Run: headless pygame with SDL's dummy video driver; simulated clock (each Clock.tick advances the game by its frame time, no real sleeping); random seed 0; keys injected as events and as key.get_pressed() state; no mouse input.
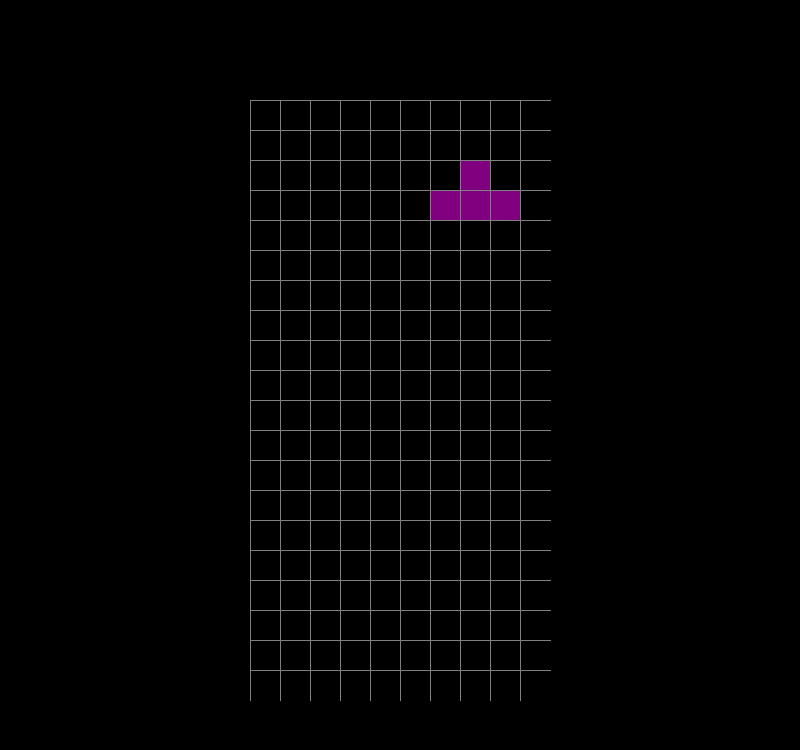
Frame 1 of 4 · flips 1–60 · no input
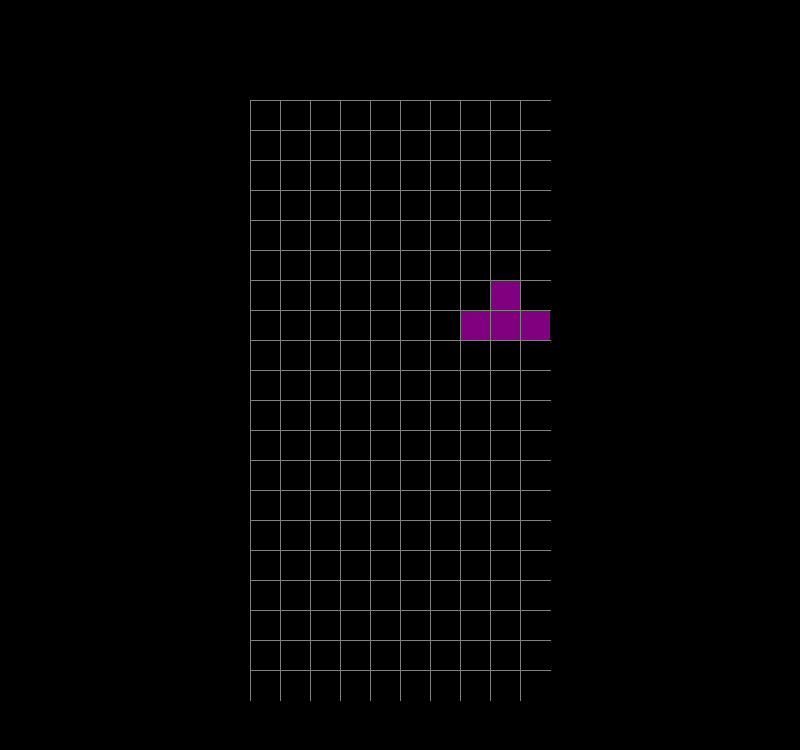
Frame 2 of 4 · flips 61–180 · tapped SPACE, RETURN · held RIGHT (→), D
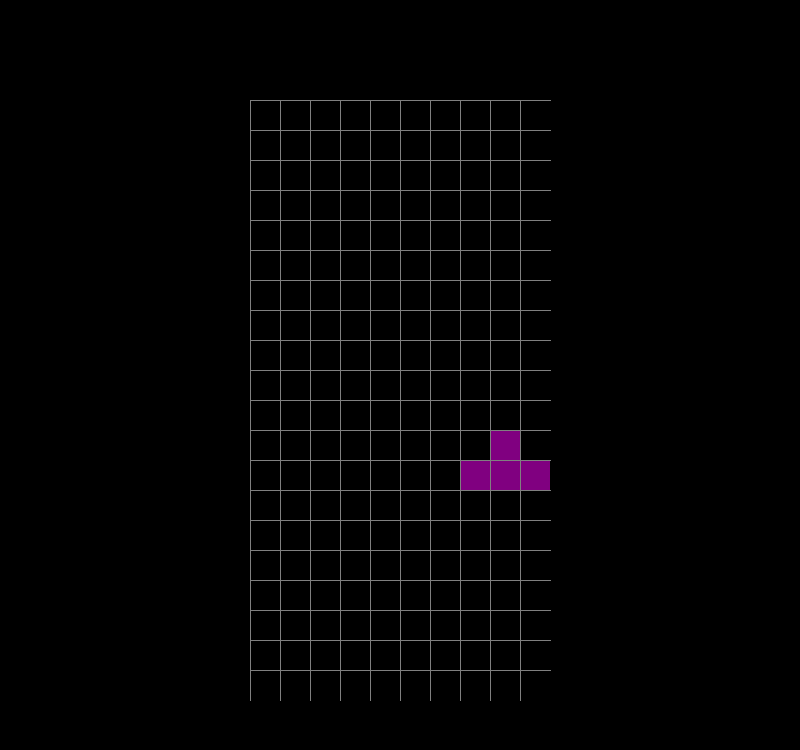
Frame 3 of 4 · flips 181–300 · held DOWN (↓), S
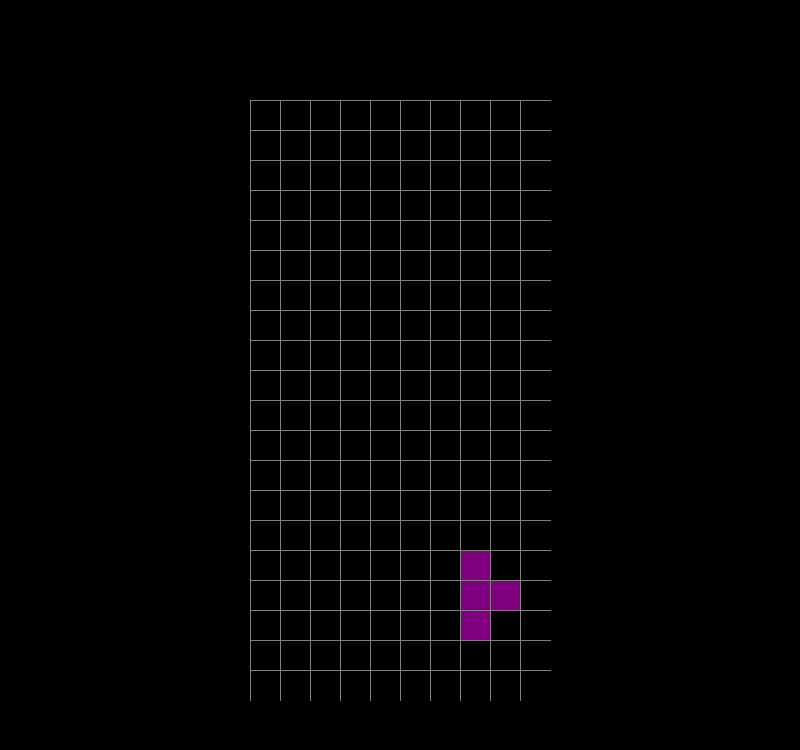
Frame 4 of 4 · flips 301–420 · held LEFT (←), A, UP (↑), W

The pygame program that drew these frames:

import pygame
import random

# Global variables
pygame.font.init()

s_width = 800
s_height = 750
play_width = 300  # 10 blocks wide
play_height = 600  # 20 blocks high
block_size = 30

top_left_x = (s_width - play_width) // 2
top_left_y = s_height - play_height - 50

# Shapes
S = [['.....',
      '.....',
      '..00.',
      '.00..',
      '.....'],
     ['.....',
      '..0..',
      '..00.',
      '...0.',
      '.....']]

Z = [['.....',
      '.....',
      '.00..',
      '..00.',
      '.....'],
     ['.....',
      '..0..',
      '.00..',
      '.0...',
      '.....']]

I = [['.....',
      '..0..',
      '..0..',
      '..0..',
      '..0..'],
     ['.....',
      '0000.',
      '.....',
      '.....',
      '.....']]

O = [['.....',
      '.....',
      '.00..',
      '.00..',
      '.....']]

J = [['.....',
      '.0...',
      '.000.',
      '.....',
      '.....'],
     ['.....',
      '..00.',
      '..0..',
      '..0..',
      '.....'],
     ['.....',
      '.....',
      '.000.',
      '...0.',
      '.....'],
     ['.....',
      '..0..',
      '..0..',
      '.00..',
      '.....']]

L = [['.....',
      '...0.',
      '.000.',
      '.....',
      '.....'],
     ['.....',
      '..0..',
      '..0..',
      '..00.',
      '.....'],
     ['.....',
      '.....',
      '.000.',
      '.0...',
      '.....'],
     ['.....',
      '.00..',
      '..0..',
      '..0..',
      '.....']]

T = [['.....',
      '..0..',
      '.000.',
      '.....',
      '.....'],
     ['.....',
      '..0..',
      '..00.',
      '..0..',
      '.....'],
     ['.....',
      '.....',
      '.000.',
      '..0..',
      '.....'],
     ['.....',
      '..0..',
      '.00..',
      '..0..',
      '.....']]

shapes = [S, Z, I, O, J, L, T]
shape_colors = [(0, 255, 0), (255, 0, 0), (0, 255, 255),
                (255, 255, 0), (255, 165, 0), (0, 0, 255), (128, 0, 128)]


class Piece(object):
    def __init__(self, x, y, shape):
        self.x = x
        self.y = y
        self.shape = shape
        self.color = shape_colors[shapes.index(shape)]
        self.rotation = 0


def create_grid(locked_pos={}):
    grid = [[(0, 0, 0) for _ in range(10)] for _ in range(20)]

    for y in range(len(grid)):
        for x in range(len(grid[y])):
            if (x, y) in locked_pos:
                grid[y][x] = locked_pos[(x, y)]

    return grid


def convert_shape_format(piece):
    positions = []
    format = piece.shape[piece.rotation % len(piece.shape)]

    for i, line in enumerate(format):
        row = list(line)
        for j, column in enumerate(row):
            if column == '0':
                positions.append((piece.x + j, piece.y + i))

    return positions


def valid_space(piece, grid):
    accepted_positions = [[(x, y) for x in range(10) if grid[y][x] == (0, 0, 0)] for y in range(20)]
    accepted_positions = [x for row in accepted_positions for x in row]

    formatted = convert_shape_format(piece)

    for pos in formatted:
        if pos not in accepted_positions:
            if pos[1] > -1:
                return False
    return True


def check_lost(positions):
    for pos in positions:
        x, y = pos
        if y < 1:
            return True
    return False


def get_shape():
    return Piece(5, 0, random.choice(shapes))


def draw_text_middle(surface, text, size, color):
    font = pygame.font.SysFont('comicsans', size, bold=True)
    label = font.render(text, 1, color)
    surface.blit(label, ((s_width - label.get_width()) // 2, (s_height - label.get_height()) // 2))


def draw_grid(surface, grid):
    for i in range(len(grid)):
        for j in range(len(grid[i])):
            pygame.draw.rect(surface, grid[i][j], (top_left_x + j*block_size, top_left_y + i*block_size, block_size, block_size), 0)

    for i in range(len(grid)):
        pygame.draw.line(surface, (128, 128, 128), (top_left_x, top_left_y + i * block_size),
                         (top_left_x + play_width, top_left_y + i * block_size))
        for j in range(len(grid[i])):
            pygame.draw.line(surface, (128, 128, 128), (top_left_x + j * block_size, top_left_y),
                             (top_left_x + j * block_size, top_left_y + play_height))


def clear_rows(grid, locked):
    increment = 0
    for i in range(len(grid)-1, -1, -1):
        row = grid[i]
        if (0, 0, 0) not in row:
            increment += 1
            idx = i
            for j in range(len(row)):
                try:
                    del locked[(j, i)]
                except:
                    continue

    if increment > 0:
        for key in sorted(list(locked), key=lambda x: x[1])[::-1]:
            x, y = key
            if y < idx:
                newKey = (x, y + increment)
                locked[newKey] = locked.pop(key)


def draw_window(surface, grid):
    surface.fill((0, 0, 0))
    draw_text_middle(surface, "Tetris", 60, (255, 255, 255))
    draw_grid(surface, grid)
    pygame.display.update()


def main():
    locked_positions = {}
    grid = create_grid(locked_positions)

    change_piece = False
    run = True
    current_piece = get_shape()
    next_piece = get_shape()
    clock = pygame.time.Clock()
    fall_time = 0

    while run:
        fall_speed = 0.5
        grid = create_grid(locked_positions)
        fall_time += clock.get_rawtime()
        clock.tick()

        if fall_time / 1000 >= fall_speed:
            fall_time = 0
            current_piece.y += 1
            if not valid_space(current_piece, grid) and current_piece.y > 0:
                current_piece.y -= 1
                change_piece = True

        for event in pygame.event.get():
            if event.type == pygame.QUIT:
                run = False
                pygame.display.quit()
                quit()

            if event.type == pygame.KEYDOWN:
                if event.key == pygame.K_LEFT:
                    current_piece.x -= 1
                    if not valid_space(current_piece, grid):
                        current_piece.x += 1
                elif event.key == pygame.K_RIGHT:
                    current_piece.x += 1
                    if not valid_space(current_piece, grid):
                        current_piece.x -= 1
                elif event.key == pygame.K_DOWN:
                    current_piece.y += 1
                    if not valid_space(current_piece, grid):
                        current_piece.y -= 1
                elif event.key == pygame.K_UP:
                    current_piece.rotation += 1
                    if not valid_space(current_piece, grid):
                        current_piece.rotation -= 1

        shape_pos = convert_shape_format(current_piece)

        for i in range(len(shape_pos)):
            x, y = shape_pos[i]
            if y > -1:
                grid[y][x] = current_piece.color

        if change_piece:
            for pos in shape_pos:
                p = (pos[0], pos[1])
                locked_positions[p] = current_piece.color
            current_piece = next_piece
            next_piece = get_shape()
            change_piece = False

            clear_rows(grid, locked_positions)

        draw_window(win, grid)

        if check_lost(locked_positions):
            run = False

    draw_text_middle(win, "You Lost", 40, (255, 255, 255))
    pygame.display.update()
    pygame.time.delay(2000)


win = pygame.display.set_mode((s_width, s_height))
pygame.display.set_caption('Tetris')

main()
